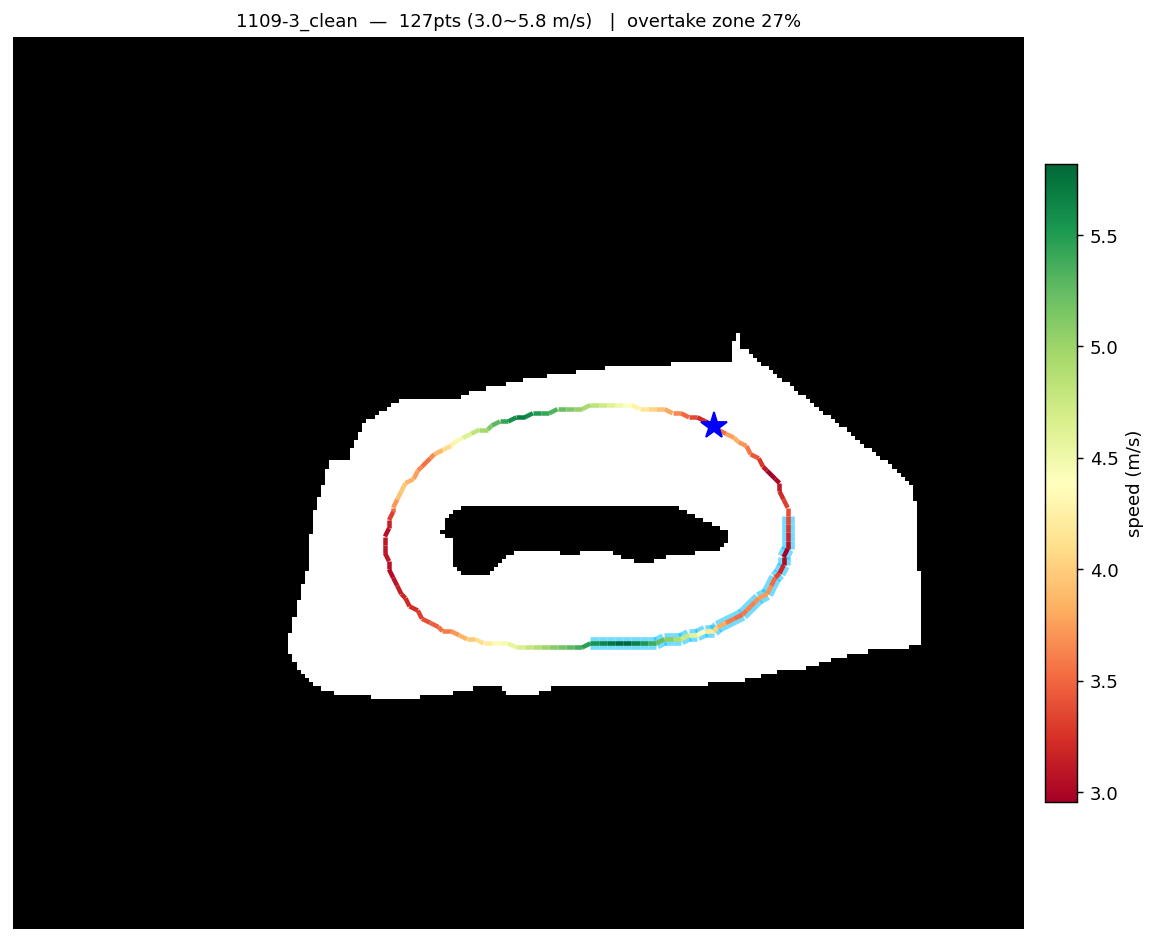

Data behind this chart, as committed beside it:
x, y, speed
1.707, 2.391, 3.054
1.616, 2.432, 3.214
1.521, 2.465, 3.366
1.425, 2.492, 3.512
1.327, 2.515, 3.652
1.229, 2.534, 3.787
1.13, 2.551, 3.917
1.031, 2.566, 4.042
0.9318, 2.579, 4.165
0.8322, 2.59, 4.283
0.7324, 2.598, 4.399
0.6323, 2.603, 4.511
0.5322, 2.606, 4.621
0.4320, 2.607, 4.728
0.3318, 2.604, 4.833
0.2317, 2.6, 4.935
0.1318, 2.593, 5.036
0.0320, 2.583, 5.134
-0.0675, 2.572, 5.231
-0.1668, 2.559, 5.326
-0.2658, 2.543, 5.419
-0.3645, 2.526, 5.511
-0.4628, 2.507, 5.601
-0.5607, 2.486, 5.69
-0.6581, 2.462, 5.575
-0.7547, 2.436, 5.43
-0.8505, 2.406, 5.28
-0.9454, 2.374, 5.126
-1.039, 2.339, 4.967
-1.132, 2.302, 4.803
-1.224, 2.261, 4.633
-1.315, 2.219, 4.457
-1.404, 2.173, 4.273
-1.491, 2.124, 4.082
-1.576, 2.071, 3.88
-1.658, 2.013, 3.668
-1.736, 1.95, 3.555
-1.809, 1.882, 3.654
-1.878, 1.809, 3.756
-1.942, 1.732, 3.858
-2.001, 1.651, 3.956
-2.056, 1.567, 3.929
-2.106, 1.48, 3.719
-2.15, 1.391, 3.505
-2.187, 1.298, 3.313
-2.217, 1.202, 3.149
-2.238, 1.104, 3.055
-2.25, 1.005, 3.088
-2.253, 0.9046, 3.1
-2.246, 0.8046, 3.089
-2.23, 0.7057, 3.058
-2.205, 0.6088, 3.028
-2.171, 0.5147, 3.086
-2.128, 0.4241, 3.138
-2.077, 0.3378, 3.181
-2.019, 0.2562, 3.208
-1.954, 0.1799, 3.226
-1.883, 0.1094, 3.306
-1.807, 0.0449, 3.387
-1.725, -0.0135, 3.463
... 67 more rows
